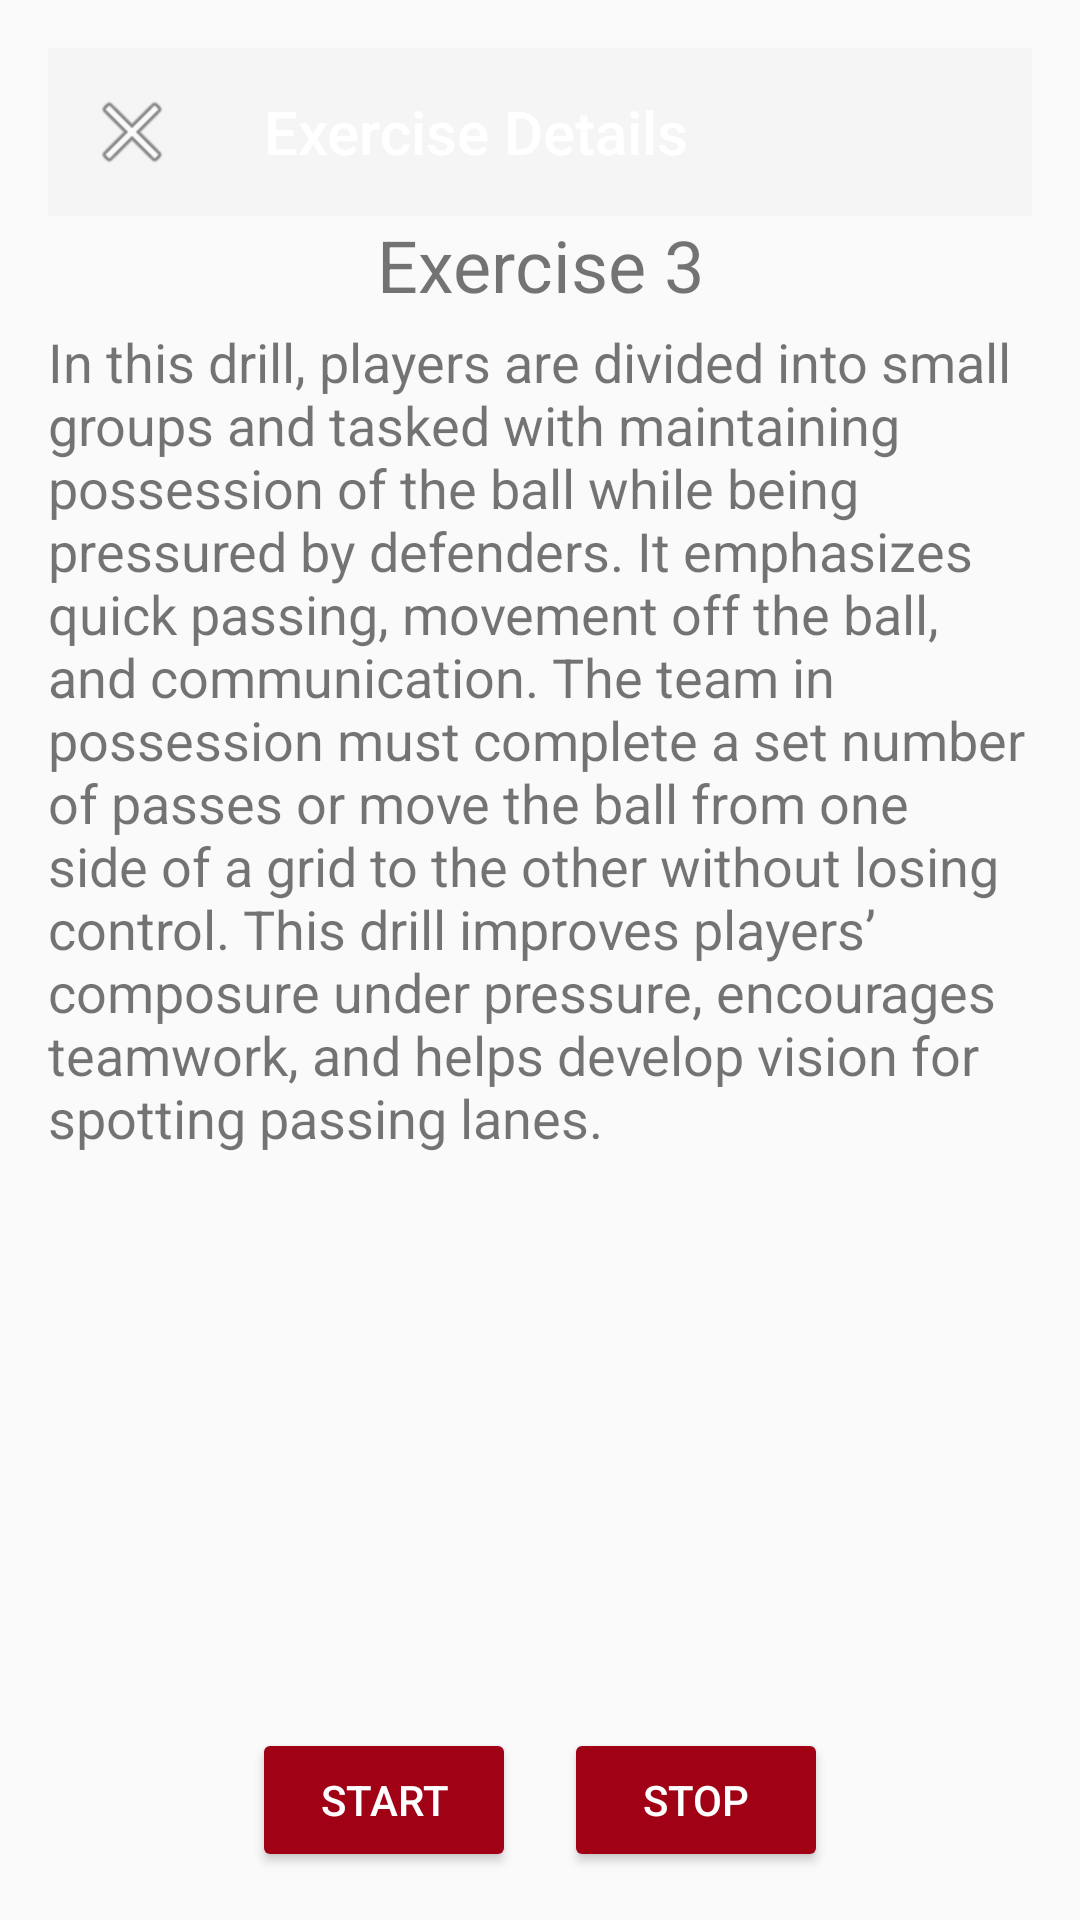

Reconstruct the res/layout file that produces this screen, plus the resources it refers to.
<!-- AndroidManifest.xml: application theme Theme.AppCompat.Light.NoActionBar -->
<!-- res/layout/activity_detail3.xml -->
<?xml version="1.0" encoding="utf-8"?>

<androidx.constraintlayout.widget.ConstraintLayout xmlns:android="http://schemas.android.com/apk/res/android"
    android:layout_width="match_parent"
    android:layout_height="match_parent"
    xmlns:app="http://schemas.android.com/apk/res-auto"
    android:padding="16dp">

    
    <androidx.appcompat.widget.Toolbar
        android:id="@+id/toolbar"
        android:layout_width="0dp"
        android:layout_height="?attr/actionBarSize"
        android:background="?attr/colorPrimary"
        app:title="Exercise Details"
        app:navigationIcon="@android:drawable/ic_menu_close_clear_cancel"
        app:titleTextColor="@android:color/white"
        app:layout_constraintTop_toTopOf="parent"
        app:layout_constraintStart_toStartOf="parent"
        app:layout_constraintEnd_toEndOf="parent"/>

    
    <TextView
        android:id="@+id/exercise_title"
        android:layout_width="wrap_content"
        android:layout_height="wrap_content"
        android:text="Exercise 3"
        android:textSize="24sp"
        android:layout_marginBottom="8dp"
        app:layout_constraintTop_toBottomOf="@id/toolbar"
        app:layout_constraintStart_toStartOf="parent"
        app:layout_constraintEnd_toEndOf="parent"/>

    
    <TextView
        android:id="@+id/exercise_description"
        android:layout_width="wrap_content"
        android:layout_height="wrap_content"
        android:text="In this drill, players are divided into small groups and tasked with maintaining possession of the ball while being pressured by defenders. It emphasizes quick passing, movement off the ball, and communication. The team in possession must complete a set number of passes or move the ball from one side of a grid to the other without losing control. This drill improves players’ composure under pressure, encourages teamwork, and helps develop vision for spotting passing lanes."
        android:textSize="18sp"
        android:layout_marginTop="4dp"
        app:layout_constraintTop_toBottomOf="@id/exercise_title"
        app:layout_constraintStart_toStartOf="parent"
        app:layout_constraintEnd_toEndOf="parent"/>

    
    <LinearLayout
        android:layout_width="wrap_content"
        android:layout_height="wrap_content"
        android:orientation="horizontal"
        android:gravity="center"
        app:layout_constraintBottom_toBottomOf="parent"
        app:layout_constraintStart_toStartOf="parent"
        app:layout_constraintEnd_toEndOf="parent">

        <Button
            android:id="@+id/start_button"
            android:layout_width="wrap_content"
            android:layout_height="wrap_content"
            android:text="Start"
            android:backgroundTint="@color/red"
            android:textColor="@android:color/white"
            android:layout_marginEnd="16dp"/>

        <Button
            android:id="@+id/stop_button"
            android:layout_width="wrap_content"
            android:layout_height="wrap_content"
            android:text="Stop"
            android:backgroundTint="@color/red"
            android:textColor="@android:color/white"/>

    </LinearLayout>

</androidx.constraintlayout.widget.ConstraintLayout>
<!-- resources referenced by this layout -->
<resources>
  <color name="red">#A10115</color>
</resources>
